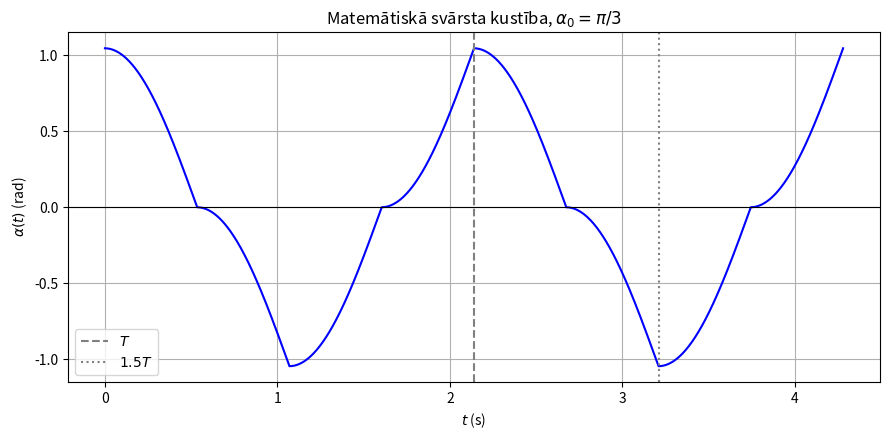

Here is the Python script that generated this plot:
import matplotlib.pyplot as plt
import numpy as np

# Fizikālie parametri
g = 9.81
l = 1.0

# Dotā sākuma novirze alpha_0
a0 = np.pi / 3

N = 10000

# a = alpha
# Tā pati funkcija kā 2. uzdevumā
def f(a, a0):
    return 1 / np.sqrt(np.cos(a) - np.cos(a0))


# ---------------------------------------------------
# Aprēķinām periodu T
# ---------------------------------------------------

# Šeit integrējam no -a0 līdz a0
q = -a0
w = a0

h = (w - q) / (N - 1)

a = np.linspace(q, w, N)

# Neizmanto galapunktus, jo a = +-a0 ir singularitāte
y = f(a[1:-1], a0)

# Integrālis no -a0 līdz a0
I = h * (3/2 * y[0] + np.sum(y[1:-1]) + 3/2 * y[-1])

# No formulas:
# T = 2 * integral(-a0 līdz a0) d(alpha) / omega(alpha)
#
# omega(alpha) = sqrt(2*g/l) * sqrt(cos(alpha) - cos(a0))
#
# T ir periods sekundēs
T = 2 * np.sqrt(l / (2 * g)) * I

# Bezdimensionālais periods
T_t = T / (2 * np.pi) * np.sqrt(g / l)

print(f"alpha0 = {a0:.6f} rad")
print(f"T = {T:.6f} s")
print(f"T_tilde = {T_t:.6f}")


# ---------------------------------------------------
# Aprēķinām vienu ceturtdaļperiodu:
# alpha0 -> 0
# ---------------------------------------------------

# Veidojam alpha vērtības no a0 līdz 0
a_q = np.linspace(a0, 0, N)

# Integrēšanai izmantojam intervālu viduspunktus,
# lai nenonāktu tieši singularitātes punktā a = a0
a_mid = (a_q[:-1] + a_q[1:]) / 2

# delta alpha ir pozitīvs garums
da = a_q[:-1] - a_q[1:]

# dt = sqrt(l/(2g)) * d(alpha) / sqrt(cos(alpha)-cos(a0))
dt = np.sqrt(l / (2 * g)) * f(a_mid, a0) * da

# Laiks no t = 0 līdz T/4
t_q = np.zeros(N)
t_q[1:] = np.cumsum(dt)

# No skaitliskā integrāļa iegūtais ceturtdaļperiods
T_q = t_q[-1]

# Lai izmantotu iepriekš aprēķināto T,
# periodu sadalām četrās vienādās daļās
T_q = T / 4

# Pielāgojam t_q, lai tas beigtos tieši pie T/4
t_q = t_q / t_q[-1] * T_q


# ---------------------------------------------------
# Izveidojam vienu pilnu periodu:
#
# alpha0 -> 0 -> -alpha0 -> 0 -> alpha0
# ---------------------------------------------------

# 1. ceturtdaļa: alpha0 -> 0
t1 = t_q
a1 = a_q

# 2. ceturtdaļa: 0 -> -alpha0
t2 = T_q + t_q[1:]
a2 = -a_q[::-1][1:]

# 3. ceturtdaļa: -alpha0 -> 0
t3 = 2 * T_q + t_q[1:]
a3 = -a_q[1:]

# 4. ceturtdaļa: 0 -> alpha0
t4 = 3 * T_q + t_q[1:]
a4 = a_q[::-1][1:]

# Viens periods
t_period = np.concatenate((t1, t2, t3, t4))
a_period = np.concatenate((a1, a2, a3, a4))


# ---------------------------------------------------
# Atkārtojam vēl vienu periodu:
# grafikā būs intervāls no 0 līdz 2T
# ---------------------------------------------------

t = np.concatenate((t_period, t_period[1:] + T))
a = np.concatenate((a_period, a_period[1:]))


# ---------------------------------------------------
# Grafiks alpha(t)
# ---------------------------------------------------

plt.figure(figsize=(9, 4.5))

plt.plot(t, a, color='blue', linewidth=1.5)

plt.axhline(0, color='black', linewidth=0.8)
plt.axvline(T, color='gray', linestyle='--', label=r'$T$')
plt.axvline(1.5 * T, color='gray', linestyle=':', label=r'$1.5T$')

plt.xlabel(r'$t$ (s)')
plt.ylabel(r'$\alpha(t)$ (rad)')
plt.title(r'Matemātiskā svārsta kustība, $\alpha_0=\pi/3$')

plt.grid(True)
plt.legend()
plt.tight_layout()
plt.show()
